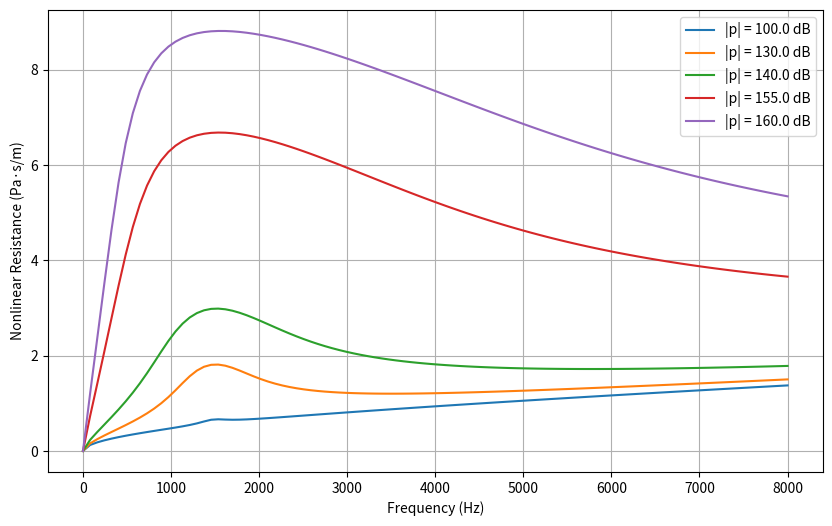

Generate this figure with matplotlib:
import numpy as np
import matplotlib.pyplot as plt
from scipy.optimize import fsolve


""" Constants """

# Air's constants
c0 = 343  # Speed of sound in air (m/s)
rho0 = 1.21  # Air density (kg/m^3) 
mu = 1.81 * 10**-5  # Dynamic viscosity Pa.s
nu = mu / rho0  # Kinematic viscosity m2/s

# Plate's dimensions
sigma = 0.0139  # Porosity
e = 1.02e-3  # Thickness in meters
d = 0.68e-3  # Diameter in meters

# Cavity
L = 0.01  # Cavity length in meters

# Frequency range
frequencies = np.linspace(0.1, 8000, 100)


""" Function to compute resistance and reactance """

def Initiate_wave(frequencies):
    """
    Initiates wave properties: omega and k.
    """
    omega = 2 * np.pi * frequencies  # Angular frequency
    k = omega / c0  # Wave number
    return omega, k

def compute_impedance_plate(omega, k):
    """
    Computes the acoustic resistance and reactance for the plate.
    """
    # Acoustic resistance
    r_visc = np.sqrt(8 * nu * omega) / (c0 * sigma) * (1 + e / d)
    r_rad = 1 / (8 * sigma) * (k * d)**2
    r_tot = r_visc + r_rad

    # Acoustic reactance
    chi_mass = omega / (sigma * c0) * (e + (8 * d) / (3 * np.pi) * (1 - 0.7 * np.sqrt(sigma)))
    chi_visc = omega / (sigma * c0) * (np.sqrt(8 * nu / omega) * (1 + e / d))
    chi_tot = chi_mass + chi_visc
    
    return r_visc, r_rad, r_tot, chi_mass, chi_visc, chi_tot

def compute_impedance_cavity(L, k):
    """
    Computes the cavity impedance.
    """
    chi_cavity = - 1 / np.tan(k * L)
    return chi_cavity


""" Compute resistance and reactance """

omega, k = Initiate_wave(frequencies)
r_visc, r_rad, r_tot, chi_mass, chi_visc, chi_tot = compute_impedance_plate(omega, k)
chi_cavity = compute_impedance_cavity(L, k)

# Nonlinear coefficient
B = (1 - sigma**2) / (sigma * c0)

def resistance_eq(r, omega, p_bar, r_tot, chi_tot, chi_cavity):
    """
    r = A(w) + B |v|
    Instead of using acoustic velocity we use acoustic pressure. |v| = |p|/rho c |z|
    """
    a = r_tot
    impedance_magnitude = abs(r + (1j * (chi_tot + chi_cavity)))
    return r - (a + B * p_bar / (rho0 * c0 * sigma * impedance_magnitude))

# Define pressure amplitude values (Pa)
p_bar_values = [2, 63, 200, 1125, 2000] # Values taken from Malmary

# Solve r for each frequency and pressure amplitude
r_nonlinear = {}

for p_bar in p_bar_values:
    r_values = []
    for i in range(len(frequencies)):
        omega_i = omega[i]
        chi_tot_i = chi_tot[i]
        chi_cavity_i = chi_cavity[i]
        r_tot_i = r_tot[i]

        r_initial = 0.5
        
        r_solution = fsolve(resistance_eq, r_initial, args=(omega_i, p_bar, r_tot_i, chi_tot_i, chi_cavity_i))[0]
        r_values.append(r_solution)
    
    r_nonlinear[p_bar] = r_values

plt.figure(figsize=(10, 6))
for p_bar, r_values in r_nonlinear.items():
    plt.plot(frequencies, r_values, label=f"|p| = {round(20*np.log10(p_bar/(2*10**(-5))), 1)} dB")
plt.xlabel("Frequency (Hz)")
plt.ylabel("Nonlinear Resistance (Pa·s/m)")
# plt.title("Nonlinear Resistance vs Frequency for Different p")
plt.legend()
plt.grid(True)
plt.show()
